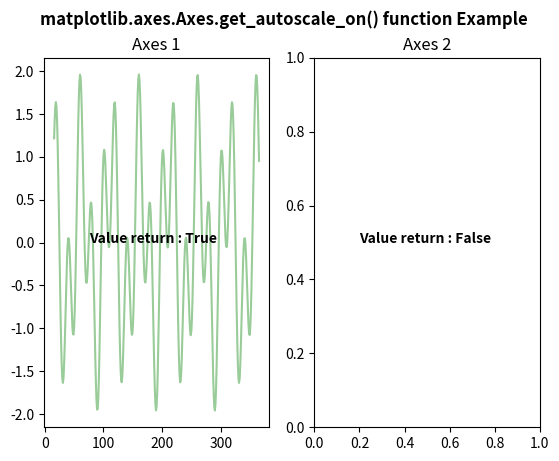

Write the Python code that produced this figure.
# ImpleIn Reviewtation of matplotlib function
import numpy as np
import matplotlib.pyplot as plt

xdata = np.linspace(16, 365, (365-16))
ydata = np.sin(2 * np.pi * xdata / 50) + np.cos(2 * np.pi * xdata / 20)

fig, (ax, ax1) = plt.subplots(1, 2)

ax.plot(xdata, ydata, 'g-', alpha = 0.4)
ax.set_title("Axes 1")
ax1.plot(xdata, ydata, 'g-')
ax1.set_autoscale_on(False)
ax1.set_title("Axes 2")

w = ax.get_autoscale_on()
ax.text(75, 0, "Value return : " + str(w),
		fontweight ="bold")

w1 = ax1.get_autoscale_on()
ax1.text(0.2, 0.5, "Value return : " + str(w1),
		fontweight ="bold")

fig.suptitle('matplotlib.axes.Axes.get_autoscale_on() function Example\n', fontweight ="bold")
fig.canvas.draw()
plt.show()
